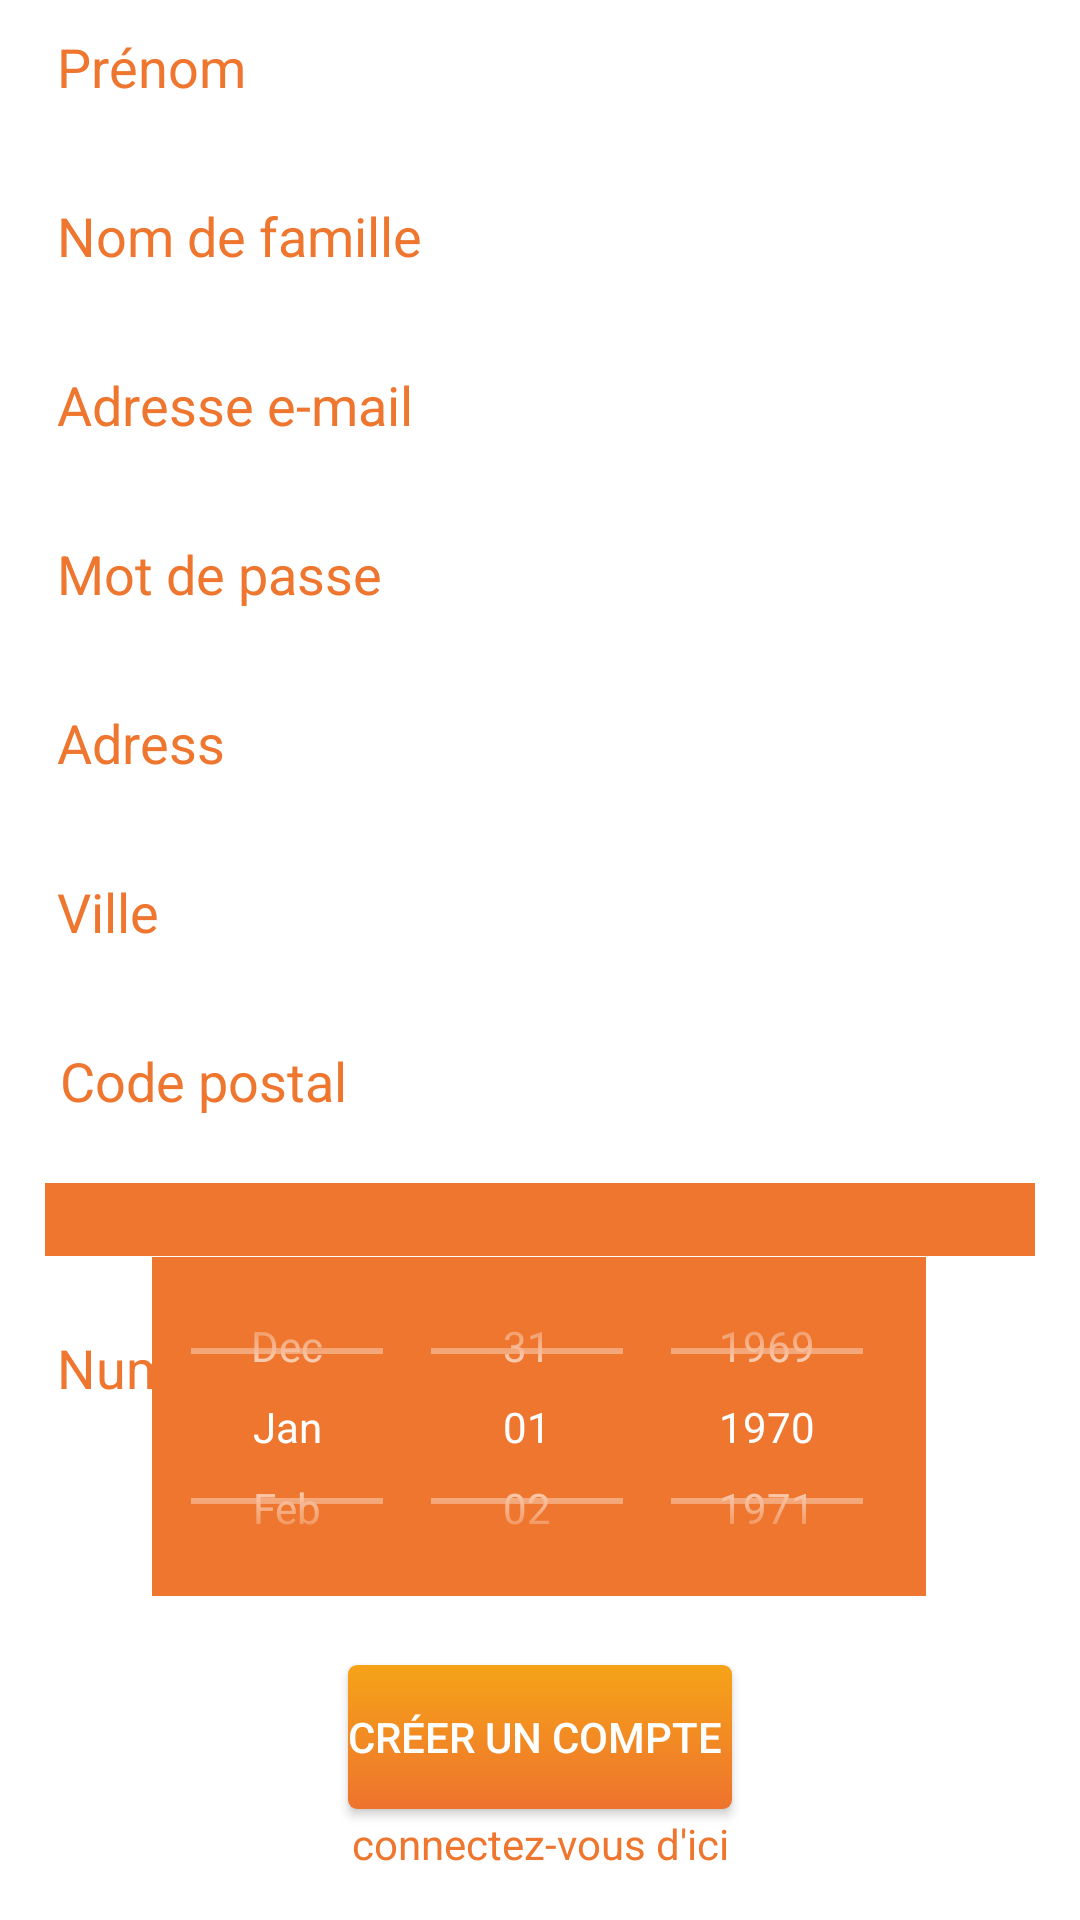

Produce the Android XML layout that renders to this screen, including the resource entries it uses.
<!-- AndroidManifest.xml: application theme Theme.AppCompat.NoActionBar -->
<!-- res/layout/page_register.xml -->
<?xml version="1.0" encoding="utf-8"?>
<androidx.constraintlayout.widget.ConstraintLayout xmlns:android="http://schemas.android.com/apk/res/android"
    xmlns:app="http://schemas.android.com/apk/res-auto"
    xmlns:tools="http://schemas.android.com/tools"
    android:layout_width="match_parent"
    android:layout_height="match_parent"
    android:background="@color/white"
    tools:context=".RegisterActivity">

    <EditText
        android:id="@+id/rFirstName"
        android:layout_width="0dp"
        android:layout_height="wrap_content"
        android:layout_marginStart="15dp"
        android:layout_marginLeft="15dp"
        android:layout_marginEnd="15dp"
        android:layout_marginRight="15dp"
        android:ems="10"
        android:hapticFeedbackEnabled="true"
        android:hint="Prénom"
        android:inputType="textPersonName"
        android:textColor="#EE762E"
        android:textColorHighlight="#EE762E"
        android:textColorHint="#EE762E"
        android:textColorLink="#EE762E"
        app:layout_constraintBottom_toBottomOf="parent"
        app:layout_constraintEnd_toEndOf="parent"
        app:layout_constraintStart_toStartOf="parent"
        app:layout_constraintTop_toTopOf="parent"
        app:layout_constraintVertical_bias="0.0" />

    <EditText
        android:id="@+id/rLastName"
        android:layout_width="0dp"
        android:layout_height="wrap_content"
        android:layout_marginStart="15dp"
        android:layout_marginLeft="15dp"
        android:layout_marginTop="15dp"
        android:layout_marginEnd="15dp"
        android:layout_marginRight="15dp"
        android:ems="10"
        android:hint="Nom de famille "
        android:inputType="textPersonName"
        android:shadowColor="#EE762E"
        android:textColor="#EE762E"
        android:textColorHighlight="#EE762E"
        android:textColorHint="#EE762E"
        android:textColorLink="#EE762E"
        app:layout_constraintBottom_toBottomOf="parent"
        app:layout_constraintEnd_toEndOf="parent"
        app:layout_constraintHorizontal_bias="0.51"
        app:layout_constraintStart_toStartOf="parent"
        app:layout_constraintTop_toBottomOf="@+id/rFirstName"
        app:layout_constraintVertical_bias="0.0" />

    <EditText
        android:id="@+id/rEmail"
        android:layout_width="0dp"
        android:layout_height="wrap_content"
        android:layout_marginStart="15dp"
        android:layout_marginLeft="15dp"
        android:layout_marginTop="15dp"
        android:layout_marginEnd="15dp"
        android:layout_marginRight="15dp"
        android:ems="10"
        android:hint="Adresse e-mail "
        android:inputType="textEmailAddress"
        android:shadowColor="#EE762E"
        android:textColor="#EE762E"
        android:textColorHighlight="#EE762E"
        android:textColorHint="#EE762E"
        android:textColorLink="#EE762E"
        app:layout_constraintBottom_toBottomOf="parent"
        app:layout_constraintEnd_toEndOf="parent"
        app:layout_constraintStart_toStartOf="parent"
        app:layout_constraintTop_toBottomOf="@+id/rLastName"
        app:layout_constraintVertical_bias="0.0" />

    <EditText
        android:id="@+id/rPassword"
        android:layout_width="0dp"
        android:layout_height="wrap_content"
        android:layout_marginStart="15dp"
        android:layout_marginLeft="15dp"
        android:layout_marginTop="15dp"
        android:layout_marginEnd="15dp"
        android:layout_marginRight="15dp"
        android:ems="10"
        android:hint="@string/mot_de_passe"
        android:inputType="textPassword"
        android:shadowColor="#EE762E"
        android:textColor="#EE762E"
        android:textColorHighlight="#EE762E"
        android:textColorHint="#EE762E"
        android:textColorLink="#EE762E"
        app:layout_constraintBottom_toBottomOf="parent"
        app:layout_constraintEnd_toEndOf="parent"
        app:layout_constraintStart_toStartOf="parent"
        app:layout_constraintTop_toBottomOf="@+id/rEmail"
        app:layout_constraintVertical_bias="0.0" />

    <EditText
        android:id="@+id/rAddress"
        android:layout_width="0dp"
        android:layout_height="wrap_content"
        android:layout_marginStart="15dp"
        android:layout_marginLeft="15dp"
        android:layout_marginTop="15dp"
        android:layout_marginEnd="15dp"
        android:layout_marginRight="15dp"
        android:ems="10"
        android:hint="Adress"
        android:inputType="textPersonName"
        android:shadowColor="#EE762E"
        android:textColor="#EE762E"
        android:textColorHighlight="#EE762E"
        android:textColorHint="#EE762E"
        android:textColorLink="#EE762E"
        app:layout_constraintBottom_toBottomOf="parent"
        app:layout_constraintEnd_toEndOf="parent"
        app:layout_constraintHorizontal_bias="0.497"
        app:layout_constraintStart_toStartOf="parent"
        app:layout_constraintTop_toBottomOf="@+id/rPassword"
        app:layout_constraintVertical_bias="0.0" />

    <EditText
        android:id="@+id/rCity"
        android:layout_width="0dp"
        android:layout_height="wrap_content"
        android:layout_marginStart="15dp"
        android:layout_marginLeft="15dp"
        android:layout_marginTop="15dp"
        android:layout_marginEnd="15dp"
        android:layout_marginRight="15dp"
        android:ems="10"
        android:hint="Ville"
        android:inputType="textPersonName"
        android:shadowColor="#EE762E"
        android:textColor="#EE762E"
        android:textColorHighlight="#EE762E"
        android:textColorHint="#EE762E"
        android:textColorLink="#EE762E"
        app:layout_constraintBottom_toBottomOf="parent"
        app:layout_constraintEnd_toEndOf="parent"
        app:layout_constraintStart_toStartOf="parent"
        app:layout_constraintTop_toBottomOf="@+id/rAddress"
        app:layout_constraintVertical_bias="0.0" />

    <EditText
        android:id="@+id/rPostalCode"
        android:layout_width="0dp"
        android:layout_height="wrap_content"
        android:layout_marginStart="16dp"
        android:layout_marginLeft="16dp"
        android:layout_marginTop="15dp"
        android:layout_marginEnd="16dp"
        android:layout_marginRight="16dp"
        android:ems="10"
        android:hint="Code postal"
        android:inputType="textPostalAddress"
        android:shadowColor="#EE762E"
        android:textColor="#EE762E"
        android:textColorHighlight="#EE762E"
        android:textColorHint="#EE762E"
        android:textColorLink="#EE762E"
        app:layout_constraintBottom_toBottomOf="parent"
        app:layout_constraintEnd_toEndOf="parent"
        app:layout_constraintStart_toStartOf="parent"
        app:layout_constraintTop_toBottomOf="@+id/rCity"
        app:layout_constraintVertical_bias="0.0" />

    <EditText
        android:id="@+id/rPseudo"
        android:layout_width="0dp"
        android:layout_height="wrap_content"
        android:layout_marginStart="15dp"
        android:layout_marginLeft="15dp"
        android:layout_marginTop="15dp"
        android:layout_marginEnd="15dp"
        android:layout_marginRight="15dp"
        android:background="#EE762E"
        android:ems="10"
        android:hint="Pseudo"
        android:inputType="textPersonName"
        android:shadowColor="#EE762E"
        android:textColor="#EE762E"
        android:textColorHighlight="#EE762E"
        android:textColorHint="#EE762E"
        android:textColorLink="#EE762E"
        app:layout_constraintBottom_toBottomOf="parent"
        app:layout_constraintEnd_toEndOf="parent"
        app:layout_constraintStart_toStartOf="parent"
        app:layout_constraintTop_toBottomOf="@+id/rPostalCode"
        app:layout_constraintVertical_bias="0.0" />

    <EditText
        android:id="@+id/rTel"
        android:layout_width="0dp"
        android:layout_height="wrap_content"
        android:layout_marginStart="15dp"
        android:layout_marginLeft="15dp"
        android:layout_marginTop="15dp"
        android:layout_marginEnd="15dp"
        android:layout_marginRight="15dp"
        android:ems="10"
        android:hint="Numéro de téléphone "
        android:inputType="textPersonName"
        android:shadowColor="#EE762E"
        android:textColor="#EE762E"
        android:textColorHighlight="#EE762E"
        android:textColorHint="#EE762E"
        android:textColorLink="#EE762E"
        app:layout_constraintBottom_toBottomOf="parent"
        app:layout_constraintEnd_toEndOf="parent"
        app:layout_constraintStart_toStartOf="parent"
        app:layout_constraintTop_toBottomOf="@+id/rPseudo"
        app:layout_constraintVertical_bias="0.0" />

    <Button
        android:id="@+id/rRegisterBtn"
        android:layout_width="wrap_content"
        android:layout_height="wrap_content"
        android:layout_marginTop="15dp"
        android:background="@drawable/radusbtn"
        android:text="créer un compte "
        app:layout_constraintBottom_toBottomOf="parent"
        app:layout_constraintEnd_toEndOf="parent"
        app:layout_constraintStart_toStartOf="parent"
        app:layout_constraintTop_toBottomOf="@+id/rBirth"
        app:layout_constraintVertical_bias="0.18" />

    <TextView
        android:id="@+id/appNameB"
        android:layout_width="wrap_content"
        android:layout_height="wrap_content"
        android:onClick="toLogin"
        android:shadowColor="#EE762E"
        android:text="connectez-vous d'ici"
        android:textColor="#EE762E"
        android:textColorHighlight="#EE762E"
        android:textColorHint="#EE762E"
        android:textColorLink="#EE762E"
        app:layout_constraintBottom_toBottomOf="parent"
        app:layout_constraintEnd_toEndOf="parent"
        app:layout_constraintStart_toStartOf="parent"
        app:layout_constraintTop_toBottomOf="@+id/rRegisterBtn"
        app:layout_constraintVertical_bias="0.120000005" />

    <ProgressBar
        android:id="@+id/rProgressBar"
        style="?android:attr/progressBarStyle"
        android:layout_width="wrap_content"
        android:layout_height="wrap_content"
        android:visibility="invisible"
        app:layout_constraintBottom_toBottomOf="parent"
        app:layout_constraintEnd_toEndOf="parent"
        app:layout_constraintStart_toStartOf="parent"
        app:layout_constraintTop_toBottomOf="@+id/appNameB"
        tools:visibility="invisible" />

    <DatePicker
        android:id="@+id/rBirth"
        android:layout_width="258dp"
        android:layout_height="113dp"
        android:layout_marginBottom="164dp"
        android:background="#EE762E"
        android:calendarViewShown="false"
        android:datePickerMode="spinner"
        android:headerBackground="@color/teal_700"
        app:layout_constraintBottom_toBottomOf="parent"
        app:layout_constraintEnd_toEndOf="parent"
        app:layout_constraintHorizontal_bias="0.497"
        app:layout_constraintStart_toStartOf="parent"
        app:layout_constraintTop_toBottomOf="@+id/rTel" />

</androidx.constraintlayout.widget.ConstraintLayout>
<!-- resources referenced by this layout -->
<resources>
  <color name="teal_700">#FF018786</color>
  <color name="white">#FFFFFFFF</color>
  <!-- drawable radusbtn (drawable) -->
  <?xml version="1.0" encoding="utf-8"?>
  <selector xmlns:android="http://schemas.android.com/apk/res/android" >
      <item android:state_pressed="true" >
          <shape android:shape="rectangle"  >
              <corners android:radius="3dip" />
              <gradient android:angle="-90" android:startColor="#f6a318" android:endColor="#ee732e"  />
          </shape>
      </item>
      <item android:state_focused="true">
          <shape android:shape="rectangle"  >
              <corners android:radius="3dip" />
              <gradient android:angle="-90" android:startColor="#f6a318" android:endColor="#ee732e"  />
          </shape>
      </item>
  
      <item>
          <shape android:shape="rectangle"  >
              <corners android:radius="3dip" />
              <gradient android:angle="-90" android:startColor="#f6a318" android:endColor="#ee732e"  />
          </shape>
      </item>
  
  </selector>
  <string name="mot_de_passe">Mot de passe</string>
</resources>
